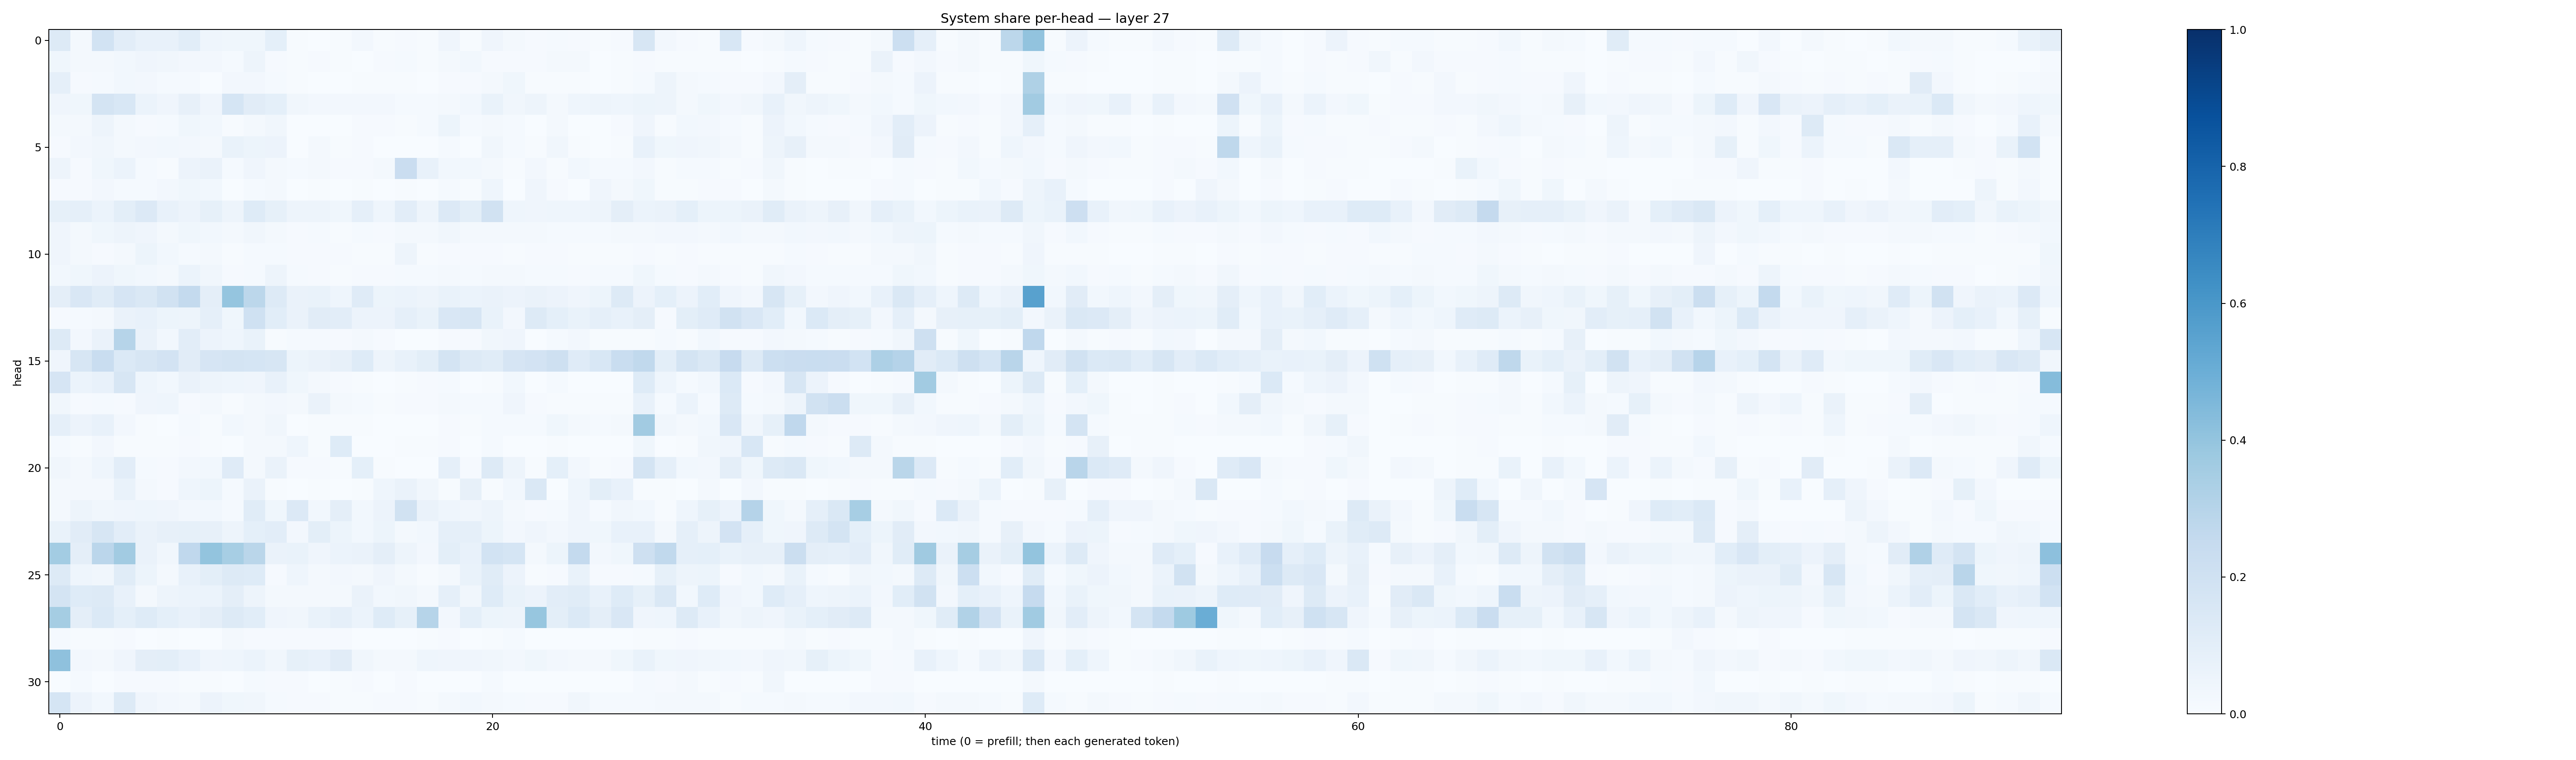

The data file committed next to this chart (first rows):
0.12810773, 0.017051775, 0.1863359, 0.10206795, 0.07757959, 0.07768706, 0.10635165, 0.04428029, 0.036173817, 0.03714144, 0.09136535, 0.006308797, 0.0037173927, 0.005166837, 0.024296861, 0.005804064, 0.009345739, 0.0049477564, 0.042166572, 0.0047481693, 0.04037853, 0.018980572, 0.009169676, 0.012853125
0.03797, 0.01564, 0.02, 0.02825, 0.03971, 0.03141, 0.0262, 0.02367, 0.0146, 0.05007, 0.00896, 0.007526, 0.009314, 0.004267, 0.002932, 0.009145, 0.01516, 0.004262, 0.01564, 0.02885, 0.01111, 0.00905, 0.008486, 0.01641
0.08675, 0.01088, 0.0137, 0.02748, 0.02409, 0.01209, 0.01511, 0.00326, 0.02439, 0.02548, 0.01357, 0.004809, 0.002469, 0.00176, 0.006468, 0.004196, 0.00501, 0.003695, 0.008837, 0.009245, 0.02176, 0.03692, 0.004219, 0.007611
0.03985, 0.0367, 0.1786, 0.1553, 0.06062, 0.04169, 0.0813, 0.0425, 0.1693, 0.11, 0.09276, 0.03338, 0.0257, 0.02687, 0.02641, 0.02451, 0.01558, 0.01299, 0.02129, 0.02756, 0.06683, 0.03234, 0.05076, 0.02314
0.01972, 0.01592, 0.04716, 0.01739, 0.009909, 0.01366, 0.03704, 0.0312, 0.006072, 0.02293, 0.03167, 0.003373, 0.002827, 0.002405, 0.008497, 0.009318, 0.006119, 0.01175, 0.05409, 0.01544, 0.02305, 0.01558, 0.003297, 0.01703
0.008198, 0.02432, 0.0321, 0.02297, 0.02362, 0.02818, 0.02354, 0.01894, 0.07014, 0.05453, 0.05594, 0.003251, 0.01952, 0.006541, 0.00946, 0.002907, 0.003317, 0.003606, 0.01557, 0.002366, 0.03425, 0.0135, 0.005862, 0.03214
0.04695, 0.008215, 0.03862, 0.05885, 0.01424, 0.004628, 0.05777, 0.06279, 0.01436, 0.04124, 0.02202, 0.01355, 0.02243, 0.01036, 0.00923, 0.01814, 0.2282, 0.07285, 0.02778, 0.03125, 0.02261, 0.007015, 0.02709, 0.004658
0.008563, 0.009329, 0.02366, 0.01264, 0.0125, 0.02362, 0.03773, 0.03041, 0.002025, 0.01382, 0.01673, 0.00253, 0.007447, 0.002872, 0.005931, 0.001163, 0.004761, 0.003536, 0.01289, 0.006789, 0.04318, 0.003459, 0.04249, 0.00883
0.08348, 0.08652, 0.06071, 0.09861, 0.1361, 0.07622, 0.0576, 0.08409, 0.04887, 0.1227, 0.08213, 0.04714, 0.05059, 0.03607, 0.08842, 0.04512, 0.1031, 0.05005, 0.1345, 0.09966, 0.1925, 0.04619, 0.04041, 0.04299
0.04231, 0.02282, 0.03559, 0.04703, 0.04257, 0.02053, 0.03807, 0.02998, 0.01827, 0.03254, 0.02165, 0.01083, 0.01403, 0.00764, 0.01268, 0.009811, 0.02319, 0.01824, 0.03411, 0.01657, 0.02252, 0.01838, 0.02063, 0.01499
0.03975, 0.01891, 0.01122, 0.02168, 0.05274, 0.02736, 0.01519, 0.02149, 0.007388, 0.01259, 0.01368, 0.008453, 0.008205, 0.00795, 0.004803, 0.005312, 0.04699, 0.006534, 0.008959, 0.008512, 0.01017, 0.007153, 0.009007, 0.008007
0.029, 0.03769, 0.05741, 0.03791, 0.028, 0.01893, 0.06148, 0.03181, 0.01109, 0.0156, 0.04911, 0.01373, 0.01118, 0.007172, 0.009786, 0.008911, 0.01314, 0.01307, 0.01589, 0.01464, 0.0167, 0.01602, 0.01476, 0.01542
0.09389, 0.1488, 0.1165, 0.1672, 0.1431, 0.1919, 0.2557, 0.09673, 0.3949, 0.2783, 0.126, 0.06293, 0.06751, 0.04474, 0.1185, 0.05228, 0.0606, 0.04911, 0.06948, 0.06135, 0.06615, 0.05848, 0.06612, 0.05534
0.008536, 0.01175, 0.02098, 0.06421, 0.0717, 0.05232, 0.04832, 0.08961, 0.03643, 0.1998, 0.1085, 0.06611, 0.1109, 0.1036, 0.05584, 0.05802, 0.08729, 0.06686, 0.1486, 0.1628, 0.06963, 0.0262, 0.1273, 0.09288
0.1279, 0.0251, 0.06471, 0.2992, 0.06499, 0.02745, 0.1029, 0.05549, 0.04597, 0.06943, 0.004308, 0.01249, 0.01308, 0.009452, 0.01947, 0.008677, 0.003566, 0.002575, 0.01148, 0.008677, 0.03285, 0.03971, 0.003738, 0.01219
0.04135, 0.1639, 0.2325, 0.1404, 0.1568, 0.1804, 0.1109, 0.1642, 0.1761, 0.1695, 0.164, 0.05457, 0.06601, 0.08001, 0.1227, 0.04952, 0.07602, 0.09771, 0.1767, 0.1294, 0.1166, 0.1667, 0.1829, 0.2072
0.1666, 0.05916, 0.07586, 0.1599, 0.04542, 0.03098, 0.06284, 0.04839, 0.04593, 0.03949, 0.07774, 0.03669, 0.01589, 0.01146, 0.005995, 0.002525, 0.004994, 0.01031, 0.01346, 0.003518, 0.006271, 0.03115, 0.003142, 0.01263
0.03398, 0.008454, 0.01546, 0.01091, 0.03992, 0.04483, 0.009727, 0.01956, 0.005416, 0.02299, 0.02718, 0.01747, 0.06571, 0.01687, 0.01194, 0.005519, 0.007827, 0.008277, 0.01935, 0.01416, 0.01529, 0.04099, 0.009711, 0.006692
0.0884, 0.05684, 0.07499, 0.02476, 0.007183, 0.003664, 0.0118, 0.007376, 0.02995, 0.01692, 0.03259, 0.002222, 0.005101, 0.004585, 0.007123, 0.003784, 0.003641, 0.002942, 0.007914, 0.00415, 0.01376, 0.0122, 0.01288, 0.03813
0.01338, 0.005643, 0.02523, 0.007547, 0.004499, 0.00435, 0.008669, 0.006019, 0.002855, 0.02207, 0.01592, 0.04346, 0.004526, 0.1223, 0.002075, 0.001735, 0.004836, 0.004008, 0.008568, 0.002948, 0.01413, 0.003276, 0.0008044, 0.006791
0.03252, 0.02099, 0.04384, 0.1022, 0.01272, 0.0114, 0.0253, 0.02943, 0.1198, 0.02181, 0.06307, 0.009625, 0.008235, 0.004374, 0.09137, 0.00578, 0.002259, 0.003457, 0.08746, 0.007994, 0.1277, 0.04853, 0.004784, 0.09178
0.01886, 0.01911, 0.01898, 0.06812, 0.01837, 0.009626, 0.04385, 0.05365, 0.01415, 0.06406, 0.004272, 0.003086, 0.006525, 0.002554, 0.007285, 0.04657, 0.06447, 0.03132, 0.007724, 0.08186, 0.007534, 0.02799, 0.1417, 0.003024
0.01873, 0.04882, 0.03338, 0.03923, 0.04329, 0.04185, 0.02663, 0.02801, 0.01307, 0.1133, 0.03642, 0.1332, 0.03027, 0.09532, 0.02769, 0.05473, 0.1938, 0.06487, 0.04674, 0.03136, 0.05052, 0.01666, 0.00845, 0.01534
0.06911, 0.1102, 0.1623, 0.1033, 0.06555, 0.0793, 0.08228, 0.08074, 0.0487, 0.09359, 0.1045, 0.02352, 0.09777, 0.05295, 0.03123, 0.05367, 0.02202, 0.02771, 0.08827, 0.08671, 0.05436, 0.02699, 0.04186, 0.02412
0.3583, 0.09695, 0.2822, 0.3613, 0.06335, 0.0328, 0.2692, 0.3998, 0.3455, 0.2868, 0.06475, 0.06647, 0.03938, 0.05901, 0.06282, 0.09517, 0.04886, 0.02683, 0.1011, 0.07557, 0.1861, 0.1687, 0.02186, 0.05265
0.1322, 0.04305, 0.03448, 0.1169, 0.05211, 0.02211, 0.07088, 0.1012, 0.1321, 0.1234, 0.0104, 0.04543, 0.01982, 0.02365, 0.01983, 0.04198, 0.01599, 0.005835, 0.01649, 0.06659, 0.1161, 0.05542, 0.00702, 0.0104
0.1739, 0.1223, 0.1265, 0.07539, 0.01826, 0.04703, 0.06119, 0.06113, 0.09586, 0.04827, 0.01921, 0.01798, 0.02274, 0.01787, 0.06395, 0.02901, 0.03467, 0.01751, 0.0865, 0.03148, 0.123, 0.06831, 0.05508, 0.1044
0.3539, 0.09675, 0.1374, 0.09159, 0.1217, 0.09001, 0.07459, 0.09614, 0.13, 0.1059, 0.03971, 0.03376, 0.07029, 0.08818, 0.05968, 0.1246, 0.08262, 0.2972, 0.02458, 0.0909, 0.05376, 0.0474, 0.393, 0.09774
0.01238, 0.004124, 0.00456, 0.008443, 0.002165, 0.004307, 0.003799, 0.002599, 0.01859, 0.01069, 0.00935, 0.00783, 0.00955, 0.009864, 0.002878, 0.002004, 0.002977, 0.006113, 0.01005, 0.003588, 0.006184, 0.01337, 0.001857, 0.003243
0.4135, 0.02609, 0.02333, 0.04069, 0.09655, 0.09902, 0.07033, 0.041, 0.04587, 0.06132, 0.03249, 0.08302, 0.07156, 0.1114, 0.0326, 0.02033, 0.0188, 0.0463, 0.04015, 0.04144, 0.03138, 0.02431, 0.03904, 0.02453
0.003264, 0.0124, 0.003296, 0.01058, 0.00857, 0.008626, 0.007105, 0.005579, 0.003423, 0.01411, 0.009987, 0.01031, 0.003903, 0.00571, 0.0084, 0.003875, 0.008593, 0.003484, 0.003506, 0.003201, 0.01515, 0.002002, 0.002765, 0.002542
0.1684, 0.05484, 0.02737, 0.1323, 0.04033, 0.02534, 0.02104, 0.05615, 0.03699, 0.03369, 0.01281, 0.009412, 0.01035, 0.006723, 0.003918, 0.01049, 0.009345, 0.005879, 0.02243, 0.03089, 0.01612, 0.01366, 0.009481, 0.009114
